Photos from the image-classification dataset "betel_dataset" in the GitHub repository BANUKABHANUTEJA/betel-leaf-disease-classification-main. Its 5 classes are: anthracnose, healthy leaf, leaf rot, leaf spot, bacterial leaf.

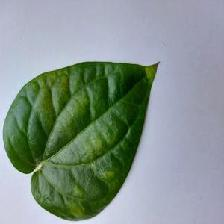
Label: bacterial leaf

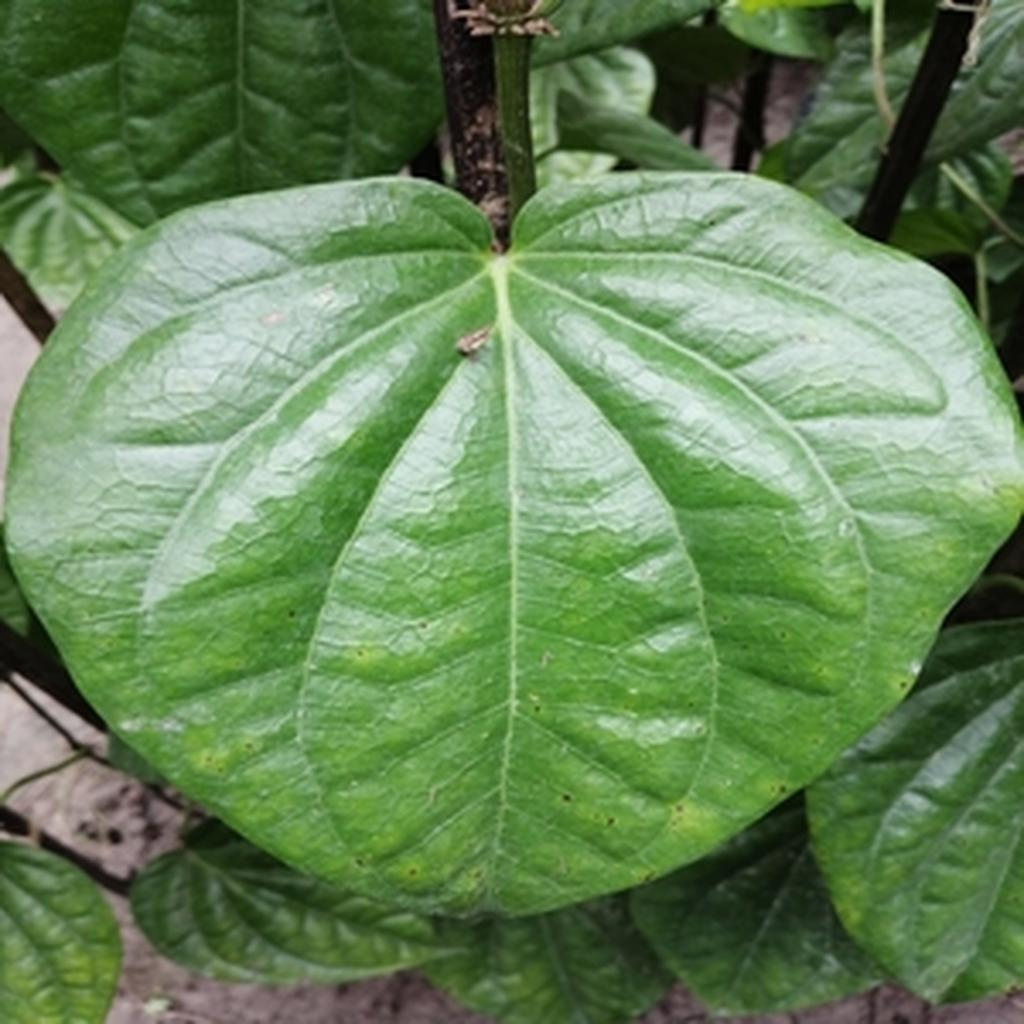
Label: leaf spot

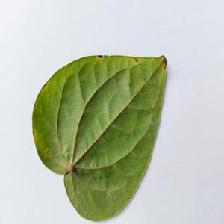
Label: anthracnose

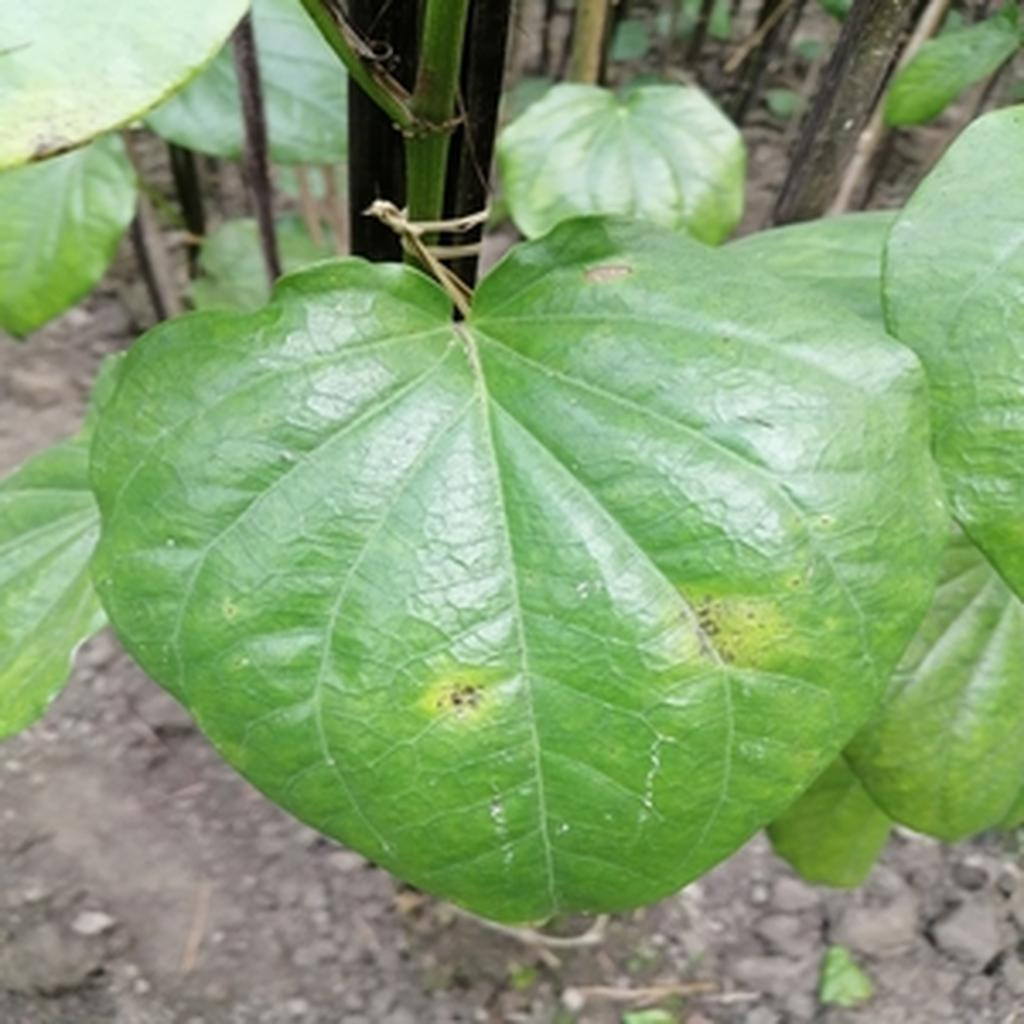
Label: leaf rot

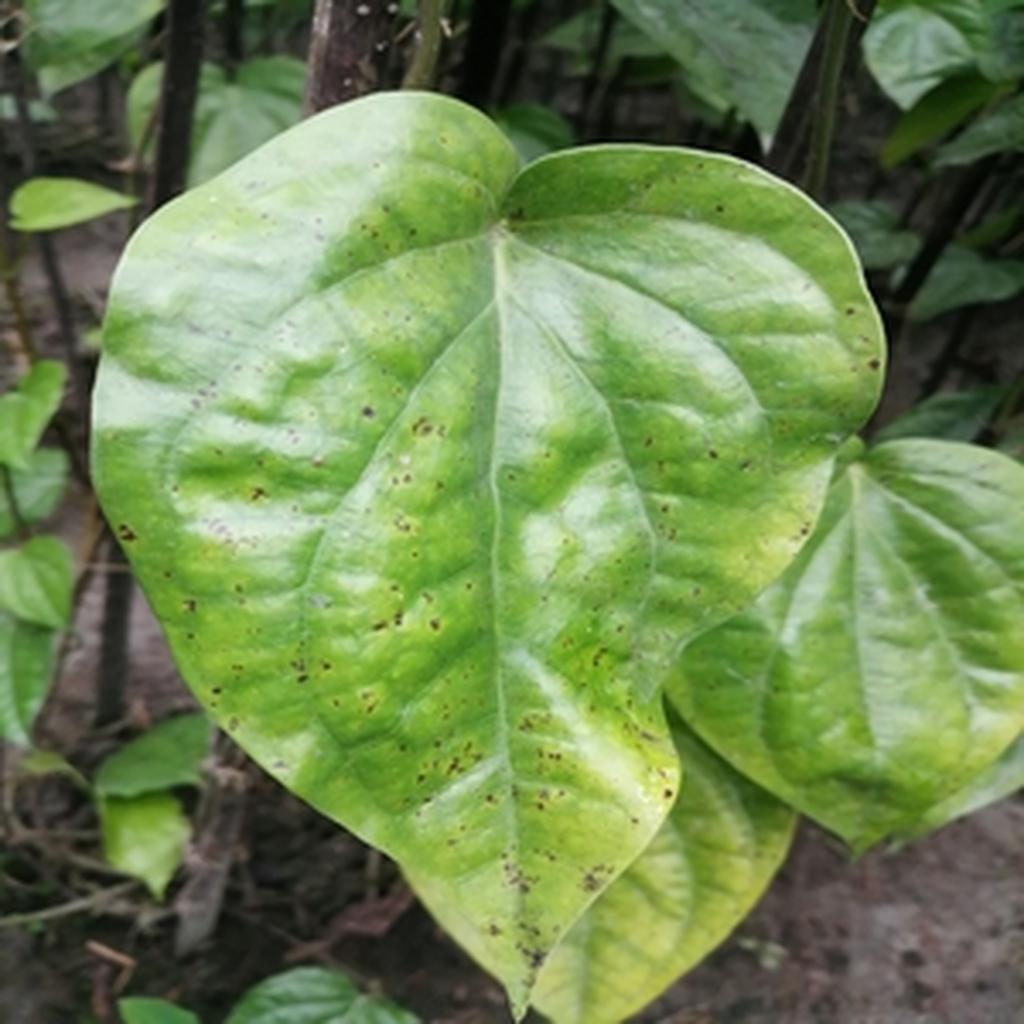
Label: leaf spot

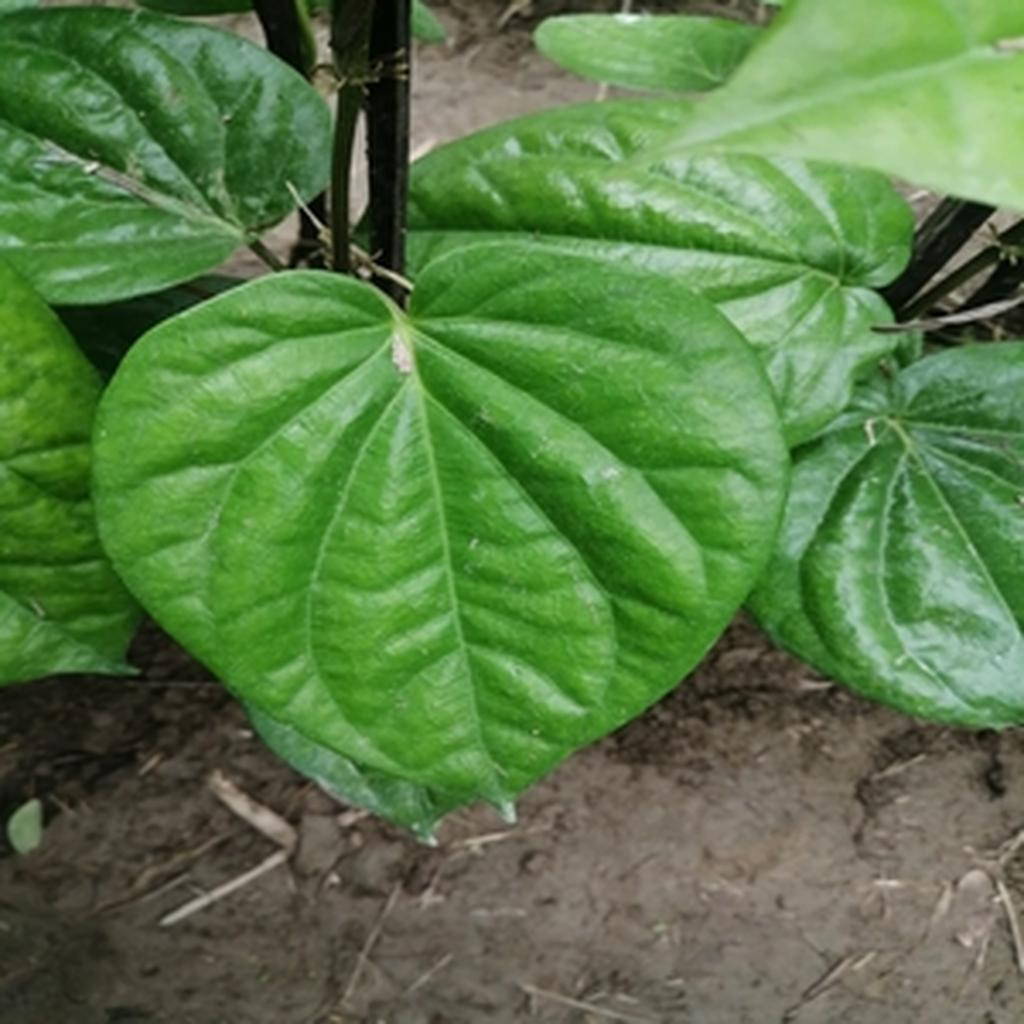
Label: healthy leaf
